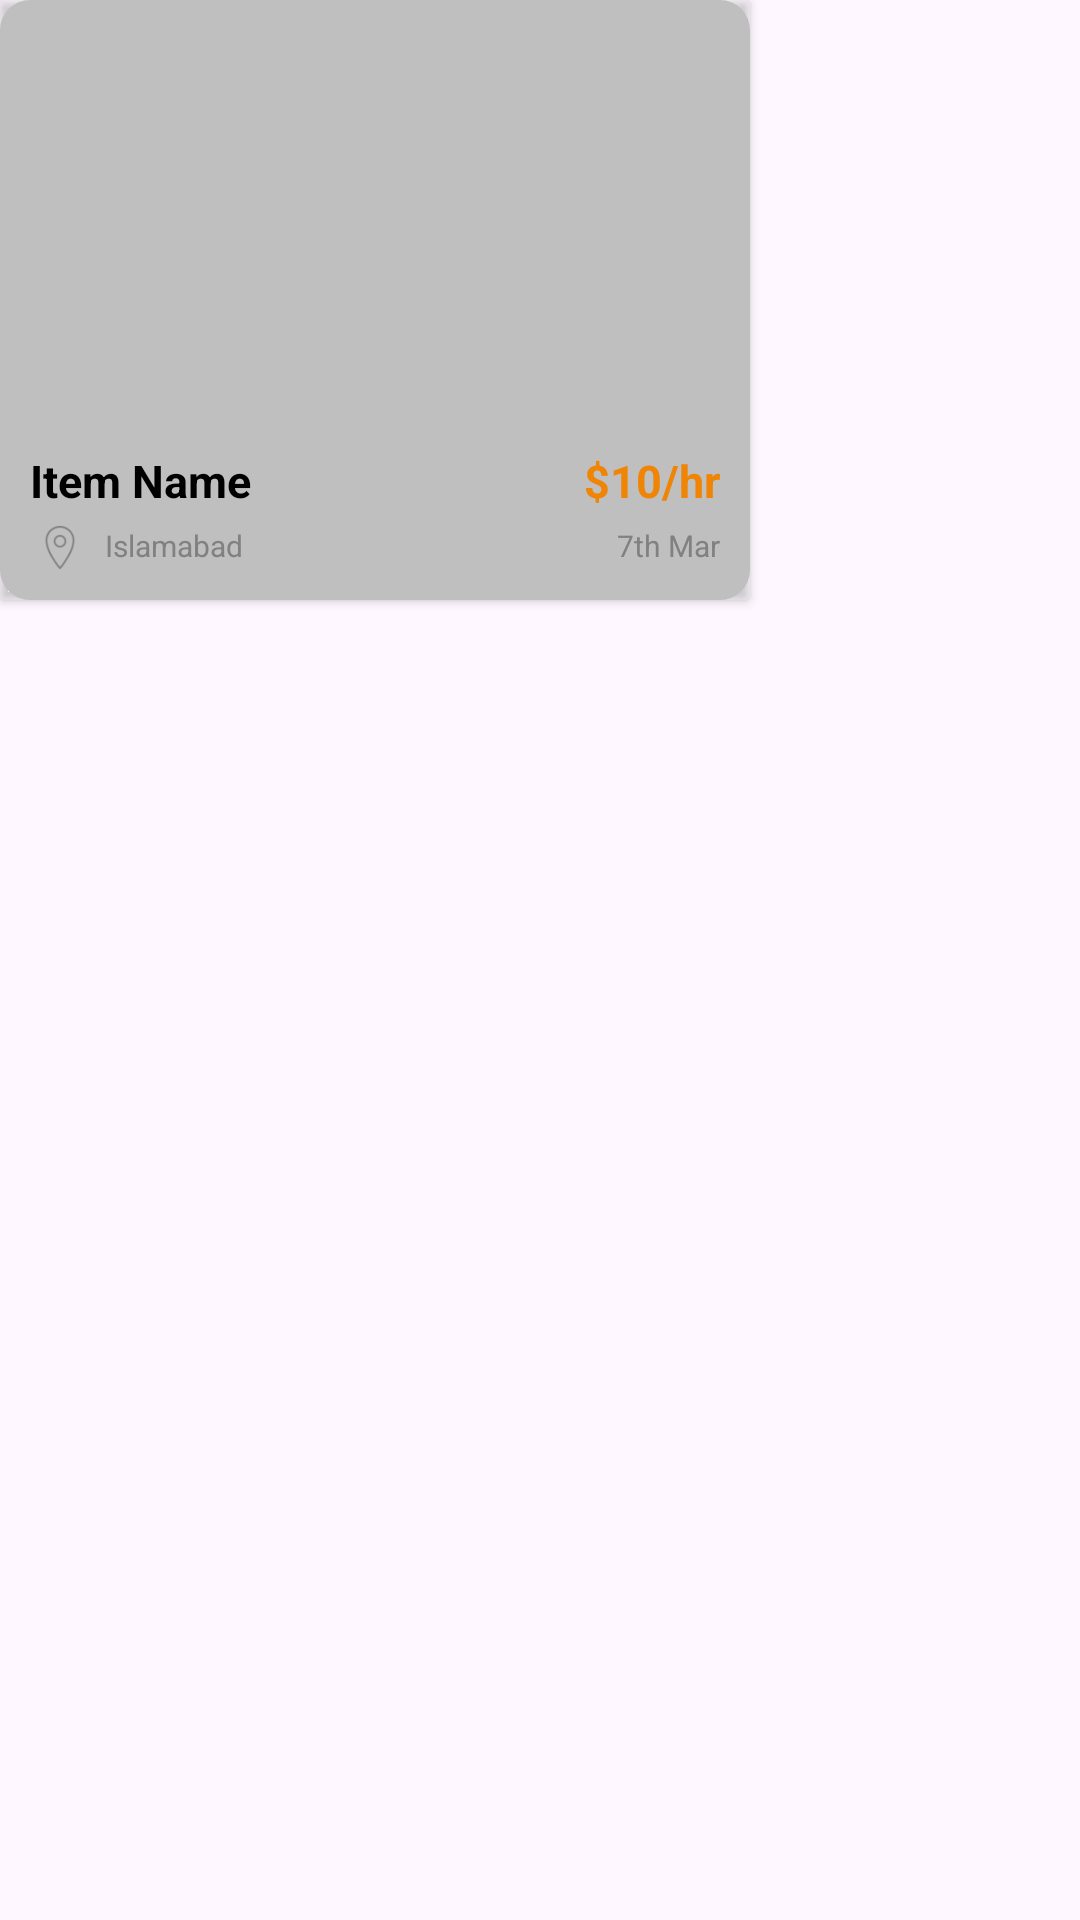

Here is an Android app screen rendered from its layout file. Give the layout XML and the strings, colors and styles it references.
<!-- AndroidManifest.xml: application theme Theme.I200557 -->
<!-- res/layout/item.xml -->
<?xml version="1.0" encoding="utf-8"?>
<LinearLayout xmlns:android="http://schemas.android.com/apk/res/android"
    android:layout_width="wrap_content"
    android:layout_height="wrap_content"
    android:orientation="horizontal"
    android:id="@+id/l1"
    android:clickable="true"
   >

    <androidx.cardview.widget.CardView
        android:layout_width="wrap_content"
        android:layout_height="wrap_content"
        android:backgroundTint="#00FFFFFF"
        cardElevation="5dp"
        cardUseCompatPadding="true"
        android:layout_marginEnd="20dp"
        android:onClick="item"
        >

        <ImageView
            android:layout_width="250dp"
            android:layout_height="200dp"
            android:src="@drawable/rounder_corners_dark">

        </ImageView>
        <ImageView
            android:layout_width="250dp"
            android:layout_height="60dp"
            android:src="@drawable/rounded_card_rec"
            android:layout_gravity="bottom"></ImageView>
        <TextView
            android:layout_width="wrap_content"
            android:layout_height="wrap_content"
            android:text="Item Name"
            android:textSize="15dp"
            android:textStyle="bold"
            android:layout_marginTop="150dp"
            android:layout_marginLeft="10dp"
            android:textColor="@color/black"
            android:id="@+id/itemName">

        </TextView>
        <TextView
            android:layout_width="wrap_content"
            android:layout_height="wrap_content"
            android:text="$10/hr"
            android:textColor="#F08405"
            android:textSize="15dp"
            android:textStyle="bold"
            android:layout_marginTop="150dp"
            android:layout_gravity="right"
            android:layout_marginRight="10dp"
            android:id="@+id/price">

        </TextView>
        <ImageView
            android:layout_width="20dp"
            android:layout_height="15dp"
            android:src="@drawable/location"
            android:layout_marginTop="175dp"
            android:layout_marginLeft="10dp"></ImageView>
        <TextView
            android:layout_width="wrap_content"
            android:layout_height="wrap_content"
            android:text="Islamabad"
            android:textSize="10dp"
            android:textColor="#818181"
            android:layout_marginTop="175dp"
            android:layout_marginLeft="35dp"
            android:id="@+id/location"></TextView>
        <TextView
            android:layout_width="wrap_content"
            android:layout_height="wrap_content"
            android:text="7th Mar"
            android:textSize="10dp"
            android:textColor="#818181"
            android:layout_marginTop="175dp"
            android:layout_marginRight="10dp"
            android:layout_gravity="right"
            android:id="@+id/date"></TextView>
    </androidx.cardview.widget.CardView>
</LinearLayout>
<!-- resources referenced by this layout -->
<resources>
  <color name="black">#FF000000</color>
  <!-- drawable location: png bitmap (drawable, 1270 bytes) -->
  <!-- drawable rounder_corners_dark (drawable) -->
  <?xml version="1.0" encoding="utf-8"?>
  <shape xmlns:android="http://schemas.android.com/apk/res/android">
      <solid android:color="#bfbfbf"/>
      <corners android:radius="10dp"/>
  </shape>
  <style name="Theme.I200557" parent="Base.Theme.I200557" />
  <style name="Base.Theme.I200557" parent="Theme.Material3.DayNight.NoActionBar">
          
          
      </style>
</resources>
